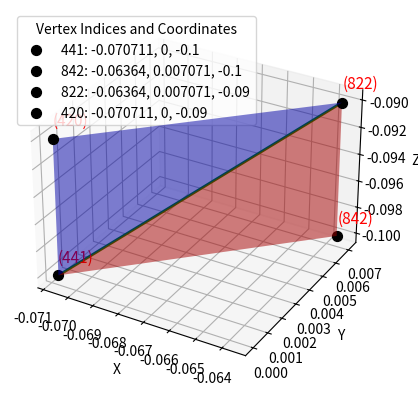

Reproduce this figure in Python.
import matplotlib.pyplot as plt

# Данные
edge = [822, 441]
faces = [
    [441, 842, 822],
    [441, 822, 420]
]
vertices = {
    "441": [-0.070711, 0, -0.1],  # 441
    "842": [-0.06364, 0.007071, -0.1],  # 842
    "822": [-0.06364, 0.007071, -0.09],  # 822
    "420": [-0.070711, 0, -0.09]  # 420
}

# Функция для получения координат вершин по индексам
def get_vertex_coords(vertex_indices):
    return [vertices[str(i)] for i in vertex_indices]

# Получение координат вершин для каждого треугольника
face1_coords = get_vertex_coords(faces[0])
face2_coords = get_vertex_coords(faces[1])

# Преобразование координат в формат, пригодный для matplotlib
face1_x = [v[0] for v in face1_coords]
face1_y = [v[1] for v in face1_coords]
face1_z = [v[2] for v in face1_coords]

face2_x = [v[0] for v in face2_coords]
face2_y = [v[1] for v in face2_coords]
face2_z = [v[2] for v in face2_coords]

# Получение координат общего ребра
edge_coords = get_vertex_coords(edge)
edge_x = [v[0] for v in edge_coords]
edge_y = [v[1] for v in edge_coords]
edge_z = [v[2] for v in edge_coords]

# Создание фигуры и осей
fig = plt.figure()
ax = fig.add_subplot(111, projection='3d')

# Рисование треугольников
ax.plot_trisurf(face1_x, face1_y, face1_z, triangles=[[0, 1, 2]], color='r', alpha=0.5)
ax.plot_trisurf(face2_x, face2_y, face2_z, triangles=[[0, 1, 2]], color='b', alpha=0.5)

# Рисование общего ребра
ax.plot(edge_x, edge_y, edge_z, color='g', linewidth=2)
handles = []
legend_labels = []
# Отображение всех точек и подпись их координат
for vertex, index in zip(vertices.values(), vertices.keys()):
    scatter = ax.scatter(vertex[0], vertex[1], vertex[2], color='k', s=50)
    ax.text(vertex[0], vertex[1], vertex[2]+0.001, f"({index})", fontsize=11, color='r')
    handles.append(scatter)
    legend_labels.append(f"{index}: {vertex[0]}, {vertex[1]}, {vertex[2]}")
     
# Добавление легенды
ax.legend(handles, legend_labels, title="Vertex Indices and Coordinates")

# Настройка осей
ax.set_xlabel('X')
ax.set_ylabel('Y')
ax.set_zlabel('Z')

# Отображение графика
plt.show()